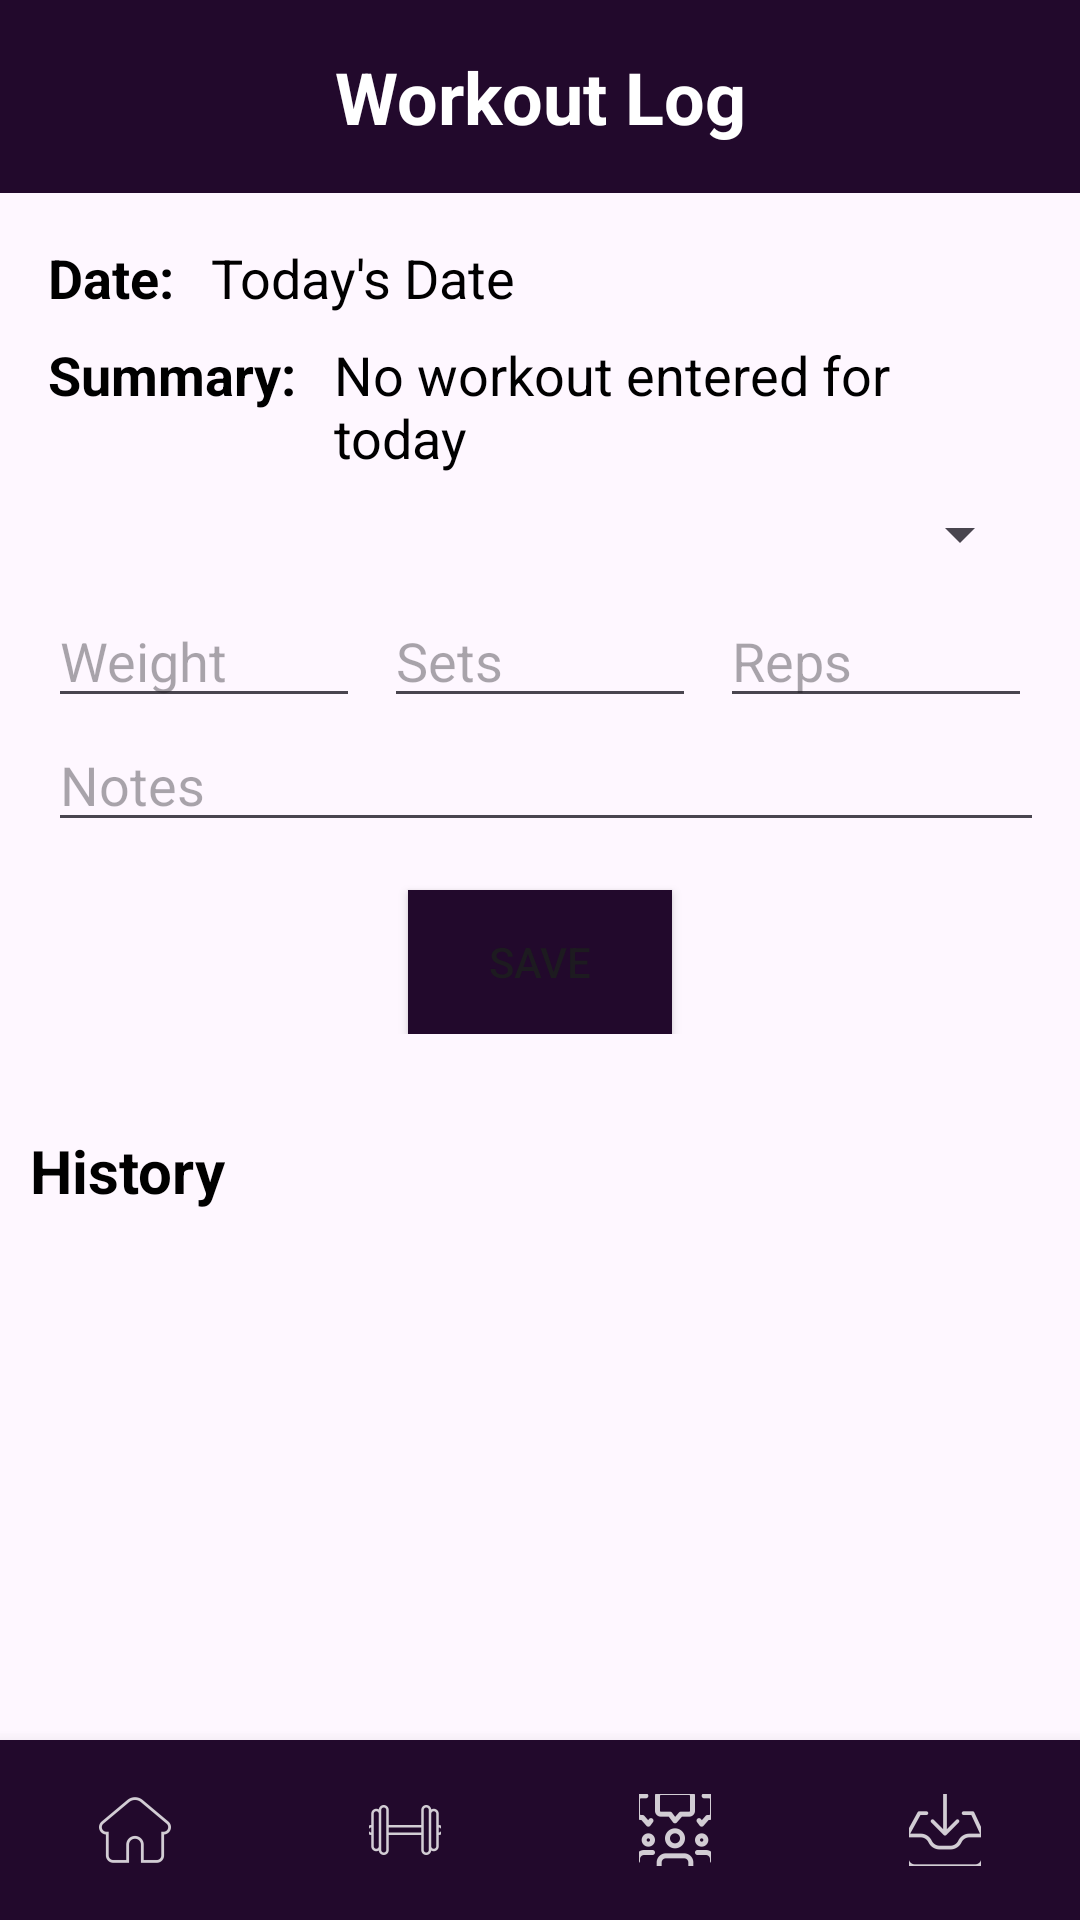

Produce the Android XML layout that renders to this screen, including the resource entries it uses.
<!-- AndroidManifest.xml: application theme Theme.GymHub -->
<!-- res/layout/activity_workout_page.xml -->
<?xml version="1.0" encoding="utf-8"?>
<RelativeLayout
    xmlns:android="http://schemas.android.com/apk/res/android"
    xmlns:app="http://schemas.android.com/apk/res-auto"
    android:layout_width="match_parent"
    android:layout_height="match_parent">

    
    <TextView
        android:id="@+id/textViewWorkout"
        android:layout_width="match_parent"
        android:layout_height="wrap_content"
        android:text="Workout Log"
        android:textSize="24sp"
        android:textStyle="bold"
        android:gravity="center"
        android:padding="16dp"
        android:textColor="@color/white"
        android:background="@color/darkPurple" />

    
    <LinearLayout
        android:id="@+id/dateSummaryLayout"
        android:layout_below="@id/textViewWorkout"
        android:layout_width="match_parent"
        android:layout_height="wrap_content"
        android:orientation="vertical"
        android:padding="16dp">

        
        <LinearLayout
            android:layout_width="match_parent"
            android:layout_height="wrap_content"
            android:orientation="horizontal"
            android:layout_marginBottom="8dp">

            
            <TextView
                android:id="@+id/textViewDateTitle"
                android:layout_width="wrap_content"
                android:layout_height="wrap_content"
                android:text="Date: "
                android:textStyle="bold"
                android:textSize="18sp"
                android:textColor="@color/black"
                android:layout_marginEnd="8dp"/>

            
            <TextView
                android:id="@+id/textViewDate"
                android:layout_width="wrap_content"
                android:layout_height="wrap_content"
                android:text="Today's Date"
                android:textSize="18sp"
                android:textColor="@color/black"/>
        </LinearLayout>

        
        <LinearLayout
            android:layout_width="match_parent"
            android:layout_height="wrap_content"
            android:orientation="horizontal">

            
            <TextView
                android:id="@+id/textViewSummaryTitle"
                android:layout_width="wrap_content"
                android:layout_height="wrap_content"
                android:text="Summary: "
                android:textStyle="bold"
                android:textSize="18sp"
                android:textColor="@color/black"
                android:layout_marginBottom="8dp"
                android:layout_marginEnd="8dp"/>

            
            <TextView
                android:id="@+id/textViewSummary"
                android:layout_width="wrap_content"
                android:layout_height="wrap_content"
                android:text="No workout entered for today"
                android:textSize="18sp"
                android:textColor="@color/black"
                android:layout_marginBottom="8dp"/>
        </LinearLayout>

        
        <Spinner
            android:id="@+id/spinnerExerciseType"
            android:layout_width="match_parent"
            android:layout_height="wrap_content"
            android:layout_marginBottom="8dp"/>

        
        <LinearLayout
            android:id="@+id/weightSetsRepsChoices"
            android:layout_width="match_parent"
            android:layout_height="wrap_content"
            android:orientation="horizontal"
            android:visibility="visible">

            <EditText
                android:id="@+id/editTextWeightChoice"
                android:layout_width="0dp"
                android:layout_height="wrap_content"
                android:layout_weight="1"
                android:hint="Weight"
                android:inputType="numberDecimal"
                android:layout_marginRight="8dp"/>

            <EditText
                android:id="@+id/editTextSetsChoice"
                android:layout_width="0dp"
                android:layout_height="wrap_content"
                android:layout_weight="1"
                android:hint="Sets"
                android:inputType="number"
                android:layout_marginRight="8dp"/>

            <EditText
                android:id="@+id/editTextRepsChoice"
                android:layout_width="0dp"
                android:layout_height="wrap_content"
                android:layout_weight="1"
                android:hint="Reps"
                android:inputType="number"/>
        </LinearLayout>

        <EditText
            android:id="@+id/editTextNotes"
            android:layout_width="392dp"
            android:layout_height="wrap_content"
            android:layout_weight="1"
            android:hint="Notes" />


        <Button
            android:id="@+id/buttonSave"
            android:layout_width="wrap_content"
            android:layout_height="wrap_content"
            android:text="Save"
            android:background="@color/darkPurple"
            android:layout_marginTop="16dp"
            android:layout_gravity="center_horizontal"/>
    </LinearLayout>

    
    <TextView
        android:id="@+id/textViewHistoryTitle"
        android:layout_width="wrap_content"
        android:layout_height="wrap_content"
        android:text="  History"
        android:textSize="20sp"
        android:textStyle="bold"
        android:textColor="@color/black"
        android:layout_below="@id/dateSummaryLayout"
        android:layout_marginTop="16dp"
        android:layout_marginBottom="8dp"/>

    <androidx.recyclerview.widget.RecyclerView
        android:id="@+id/recyclerViewWorkoutHistory"
        android:layout_below="@id/textViewHistoryTitle"
        android:layout_above="@+id/bottomNavigation"
        android:layout_width="match_parent"
        android:layout_height="0dp"
        android:layout_weight="1"
        android:padding="16dp"/>

    
    <LinearLayout
        android:id="@+id/bottomNavigation"
        android:layout_width="match_parent"
        android:layout_height="wrap_content"
        android:orientation="horizontal"
        android:layout_alignParentBottom="true"
        android:background="@color/darkPurple"
        android:elevation="8dp">

        <ImageButton
            android:id="@+id/imageButtonHome"
            android:layout_width="0dp"
            android:layout_height="60dp"
            android:layout_weight="1"
            android:background="@null"
            app:srcCompat="@drawable/ic_home"
            android:scaleType="centerInside"
            android:clickable="true"
            android:contentDescription="TODO" />

        <ImageButton
            android:id="@+id/imageButtonWorkout"
            android:layout_width="0dp"
            android:layout_height="60dp"
            android:layout_weight="1"
            android:background="@null"
            app:srcCompat="@drawable/ic_workout"
            android:scaleType="centerInside"
            android:clickable="true"
            android:contentDescription="TODO" />

        <ImageButton
            android:id="@+id/imageButtonForum"
            android:layout_width="0dp"
            android:layout_height="60dp"
            android:layout_weight="1"
            android:background="@null"
            app:srcCompat="@drawable/ic_forum"
            android:scaleType="centerInside"
            android:clickable="true"
            android:contentDescription="TODO" />

        <ImageButton
            android:id="@+id/imageButtonInbox"
            android:layout_width="0dp"
            android:layout_height="60dp"
            android:layout_weight="1"
            android:background="@null"
            app:srcCompat="@drawable/ic_inbox"
            android:scaleType="centerInside"
            android:clickable="true"
            android:contentDescription="TODO" />
    </LinearLayout>
</RelativeLayout>
<!-- resources referenced by this layout -->
<resources>
  <color name="black">#FF000000</color>
  <color name="darkPurple">#22092C</color>
  <color name="white">#FFFFFFFF</color>
  <!-- drawable ic_forum: png bitmap (drawable-hdpi, 914 bytes) -->
  <!-- drawable ic_home: png bitmap (drawable-hdpi, 724 bytes) -->
  <!-- drawable ic_inbox: png bitmap (drawable-hdpi, 699 bytes) -->
  <!-- drawable ic_workout: png bitmap (drawable-hdpi, 410 bytes) -->
  <style name="Theme.GymHub" parent="Base.Theme.GymHub">
      </style>
  <style name="Base.Theme.GymHub" parent="Theme.Material3.DayNight.NoActionBar">
          
      </style>
</resources>
